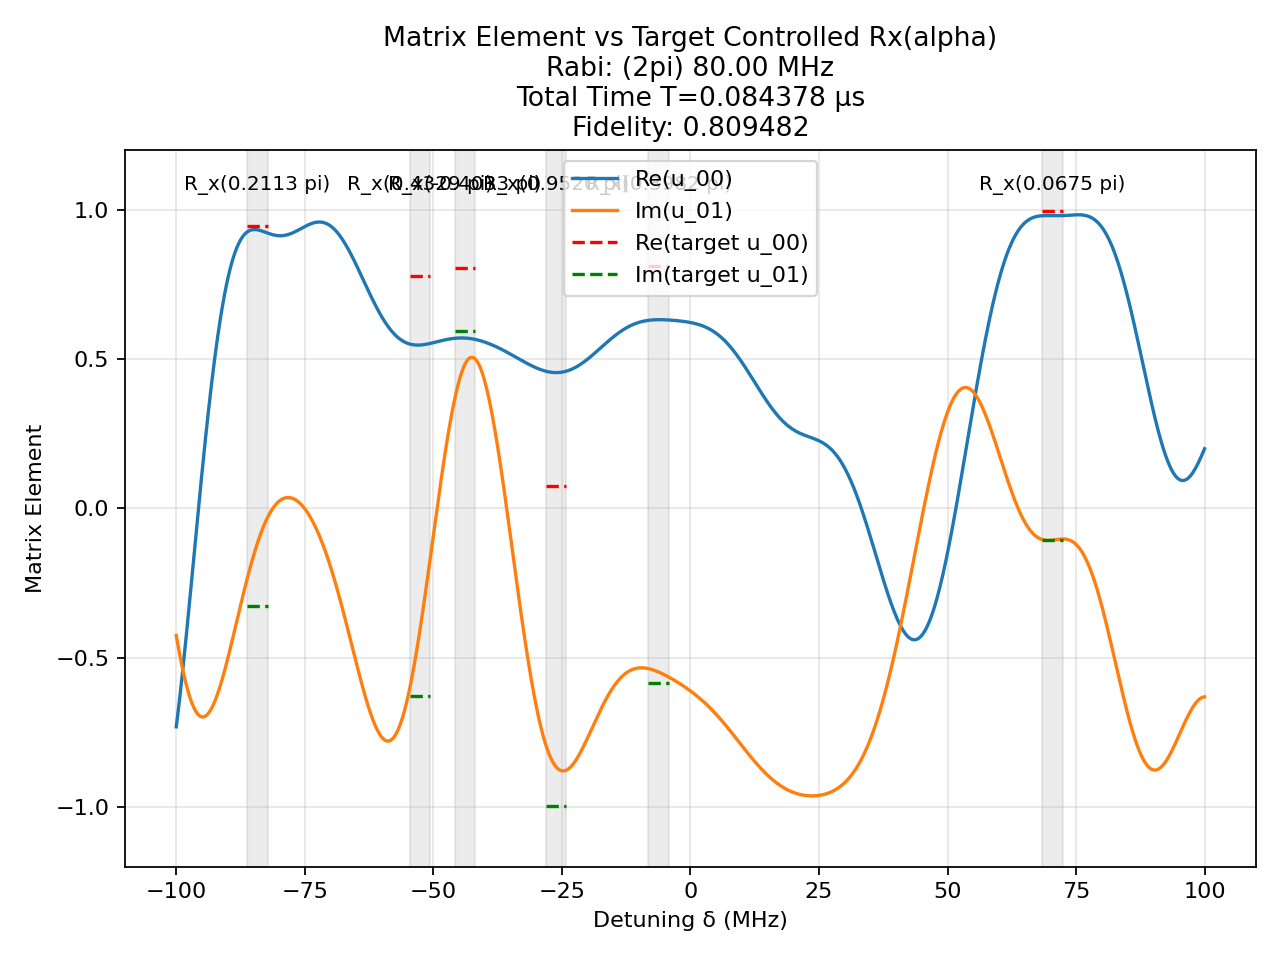

Source data for this figure (header and first rows):
t (us), H_x (2pi MHz), H_z (2pi MHz)
0.001585, 80.0, 0.0
0.00125, 0.0, 100.0
0.0006372, -80.0, 0.0
0.00125, 0.0, 100.0
0.005612, -80.0, 0.0
0.00125, 0.0, 100.0
0.0007281, -80.0, 0.0
0.00125, 0.0, 100.0
0.0003796, -80.0, 0.0
0.00125, 0.0, 100.0
0.001114, 80.0, 0.0
0.00125, 0.0, 100.0
0.0004021, 80.0, 0.0
0.00125, 0.0, 100.0
0.002472, 80.0, 0.0
0.00125, 0.0, 100.0
5.3952019981916554e-05, 80.0, 0.0
0.00125, 0.0, 100.0
0.001083, -80.0, 0.0
0.00125, 0.0, 100.0
0.002642, 80.0, 0.0
0.00125, 0.0, 100.0
0.0006678, 80.0, 0.0
0.00125, 0.0, 100.0
0.00101, 80.0, 0.0
0.00125, 0.0, 100.0
0.001178, -80.0, 0.0
0.00125, 0.0, 100.0
0.001793, 80.0, 0.0
0.00125, 0.0, 100.0
0.001215, 80.0, 0.0
0.00125, 0.0, 100.0
0.0003077, 80.0, 0.0
0.00125, 0.0, 100.0
0.003327, -80.0, 0.0
0.00125, 0.0, 100.0
0.0007625, 80.0, 0.0
0.00125, 0.0, 100.0
0.002106, 80.0, 0.0
0.00125, 0.0, 100.0
0.0001979, 80.0, 0.0
0.00125, 0.0, 100.0
0.001223, 80.0, 0.0
0.00125, 0.0, 100.0
0.0005285, 80.0, 0.0
0.00125, 0.0, 100.0
0.0008383, 80.0, 0.0
0.00125, 0.0, 100.0
0.0004773, -80.0, 0.0
0.00125, 0.0, 100.0
0.006727, -80.0, 0.0
0.00125, 0.0, 100.0
0.0003175, -80.0, 0.0
0.00125, 0.0, 100.0
0.001105, 80.0, 0.0
0.00125, 0.0, 100.0
0.0008558, 80.0, 0.0
0.00125, 0.0, 100.0
0.0009175, 80.0, 0.0
0.00125, 0.0, 100.0
... 1 more rows
